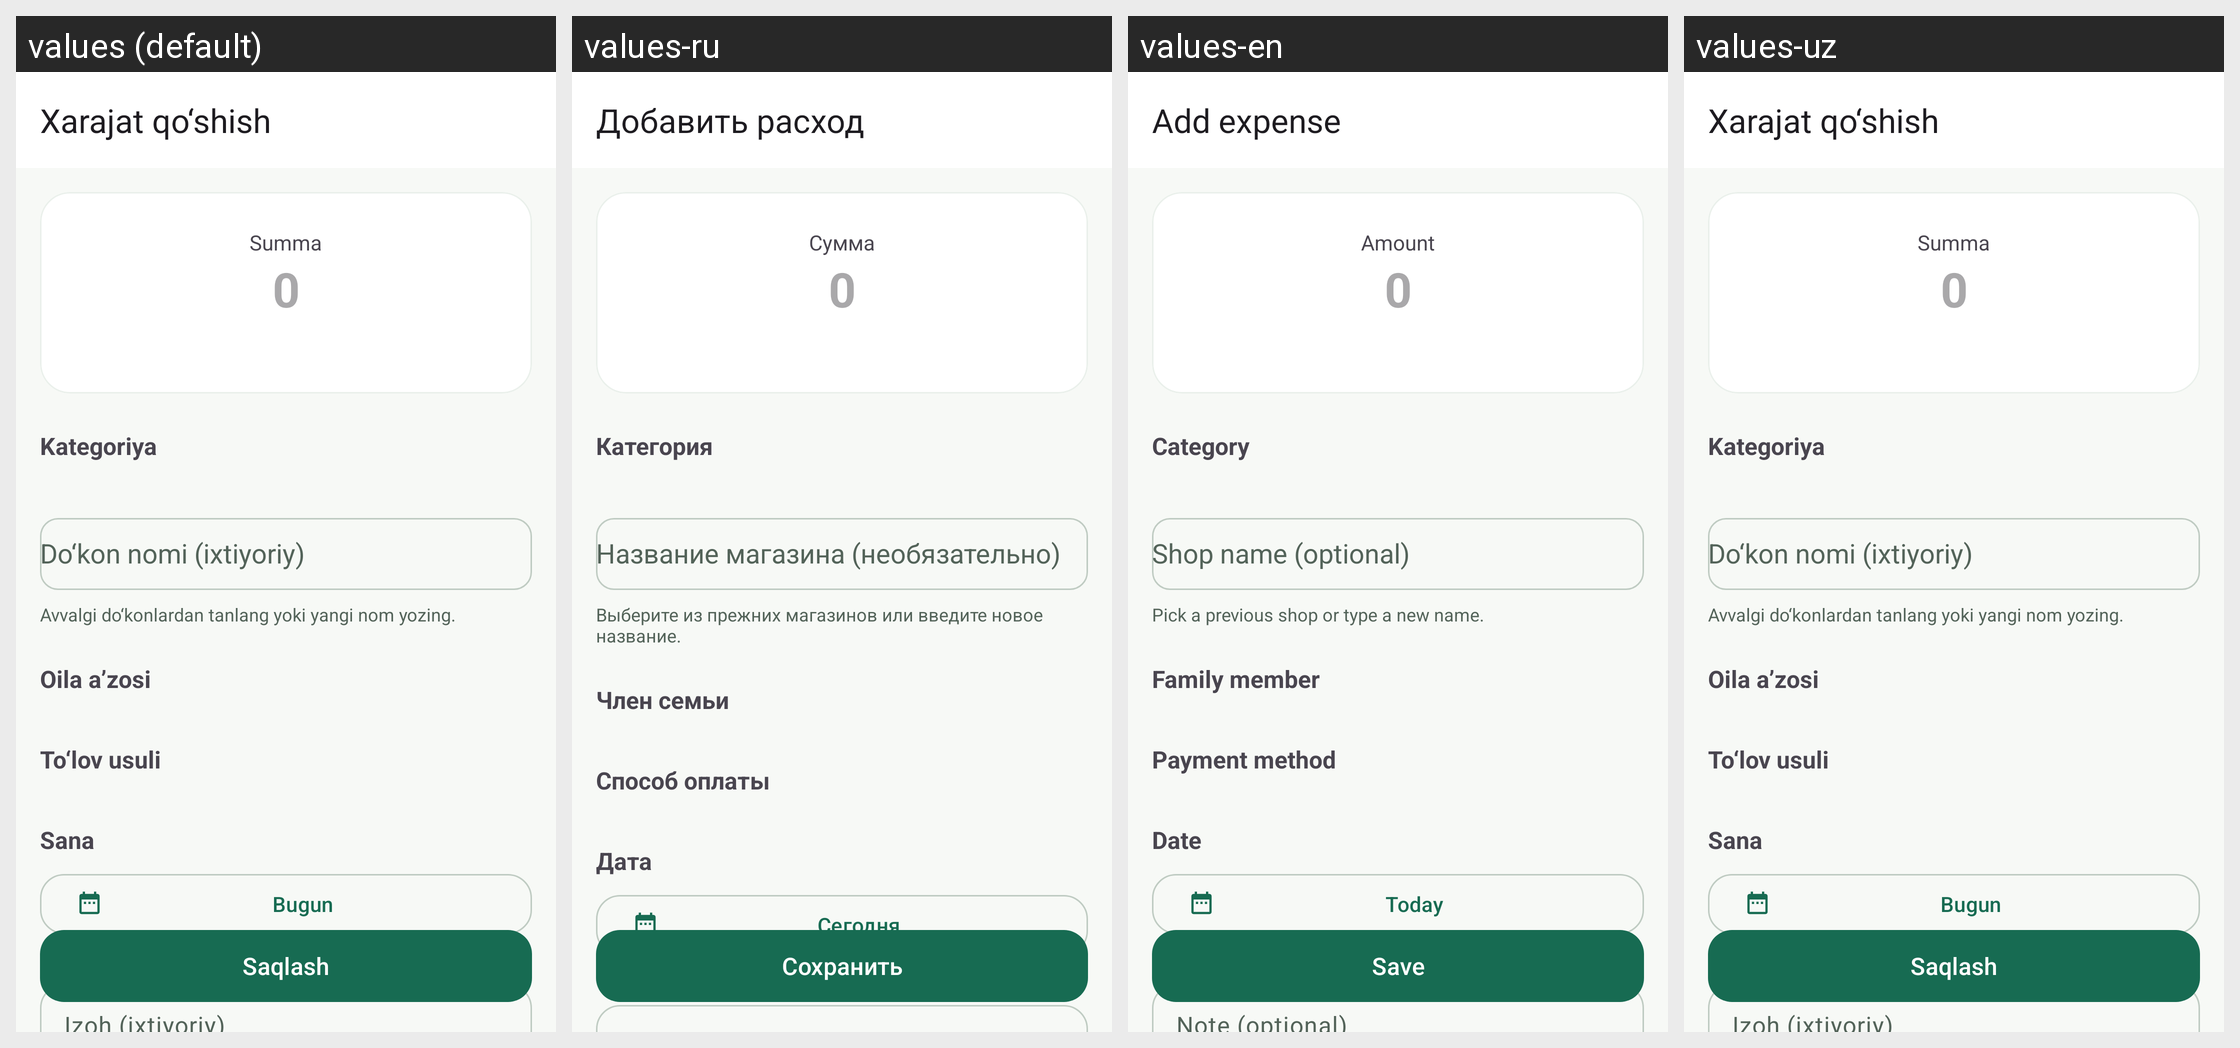

This grid shows one Android layout under several languages. Give, for every string resource on the screen, its name, the default text and each shown locale's text.
Android screen res/layout/activity_manual_expense.xml rendered under 4 locales, left to right: values (default), values-ru, values-en, values-uz. Device: Nexus 5 (rendered at 1080×1920; each locale shown at half size, 540×960, under a caption strip naming it); theme Theme.Xarajatlar.
Strings drawn on this screen, with the default value and each locale's value (text and hints the layout hard-codes, and strings that could not be matched under every locale, appear in the picture but are not listed):

ui_xarajat_qoshish
  values: Xarajat qo‘shish
  values-ru: Добавить расход
  values-en: Add expense
  values-uz: Xarajat qo‘shish  [not translated; the default value is used]

ui_summa
  values: Summa
  values-ru: Сумма
  values-en: Amount
  values-uz: Summa  [not translated; the default value is used]

ui_0
  values: 0
  values-ru: 0  [not translated; the default value is used]
  values-en: 0  [not translated; the default value is used]
  values-uz: 0  [not translated; the default value is used]

ui_kategoriya
  values: Kategoriya
  values-ru: Категория
  values-en: Category
  values-uz: Kategoriya  [not translated; the default value is used]

shop_name_help
  values: Avvalgi do‘konlardan tanlang yoki yangi nom yozing.
  values-ru: Выберите из прежних магазинов или введите новое название.
  values-en: Pick a previous shop or type a new name.
  values-uz: Avvalgi do‘konlardan tanlang yoki yangi nom yozing.  [not translated; the default value is used]

ui_oila_azosi
  values: Oila a’zosi
  values-ru: Член семьи
  values-en: Family member
  values-uz: Oila a’zosi  [not translated; the default value is used]

ui_tolov_usuli
  values: To‘lov usuli
  values-ru: Способ оплаты
  values-en: Payment method
  values-uz: To‘lov usuli  [not translated; the default value is used]

ui_sana
  values: Sana
  values-ru: Дата
  values-en: Date
  values-uz: Sana  [not translated; the default value is used]

ui_bugun
  values: Bugun
  values-ru: Сегодня
  values-en: Today
  values-uz: Bugun  [not translated; the default value is used]

ui_saqlash
  values: Saqlash
  values-ru: Сохранить
  values-en: Save
  values-uz: Saqlash  [not translated; the default value is used]
